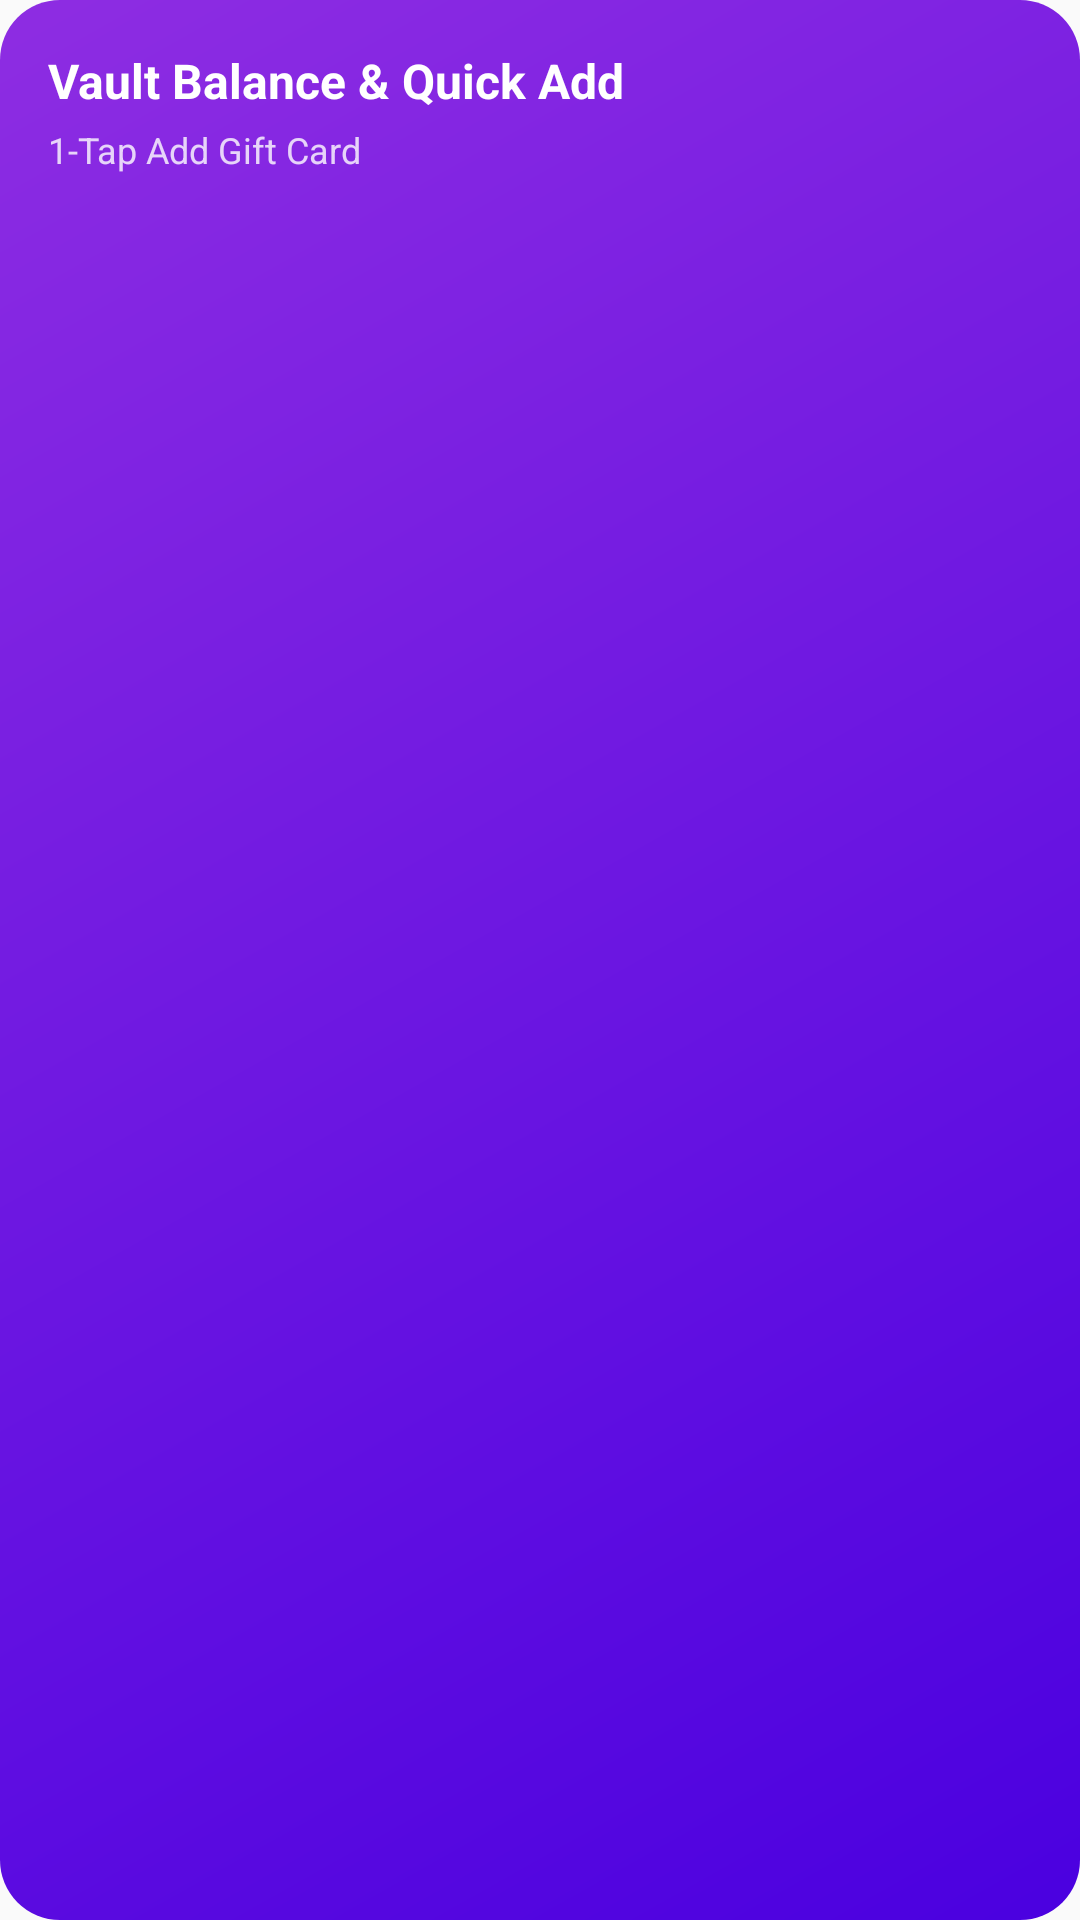

Here is an Android app screen rendered from its layout file. Give the layout XML and the strings, colors and styles it references.
<!-- AndroidManifest.xml: application theme Theme.GiftVault -->
<!-- res/layout/widget_balance_quickadd.xml -->
<?xml version="1.0" encoding="utf-8"?>
<LinearLayout xmlns:android="http://schemas.android.com/apk/res/android"
    android:id="@+id/widget_balance_container"
    android:layout_width="match_parent"
    android:layout_height="match_parent"
    android:background="@drawable/widget_bg"
    android:orientation="vertical"
    android:padding="16dp">

    <TextView
        android:id="@+id/widget_balance_title"
        android:layout_width="wrap_content"
        android:layout_height="wrap_content"
        android:text="Vault Balance &amp; Quick Add"
        android:textColor="#FFFFFF"
        android:textSize="16sp"
        android:textStyle="bold" />

    <TextView
        android:id="@+id/widget_balance_subtitle"
        android:layout_width="wrap_content"
        android:layout_height="wrap_content"
        android:layout_marginTop="4dp"
        android:text="1-Tap Add Gift Card"
        android:textColor="#CCFFFFFF"
        android:textSize="12sp" />

</LinearLayout>
<!-- resources referenced by this layout -->
<resources>
  <!-- drawable widget_bg (drawable) -->
  <?xml version="1.0" encoding="utf-8"?>
  <shape xmlns:android="http://schemas.android.com/apk/res/android"
      android:shape="rectangle">
      <gradient
          android:angle="135"
          android:endColor="#8E2DE2"
          android:startColor="#4A00E0" />
      <corners android:radius="20dp" />
  </shape>
  <style name="Theme.GiftVault" parent="android:Theme.Material.Light.NoActionBar" />
</resources>
